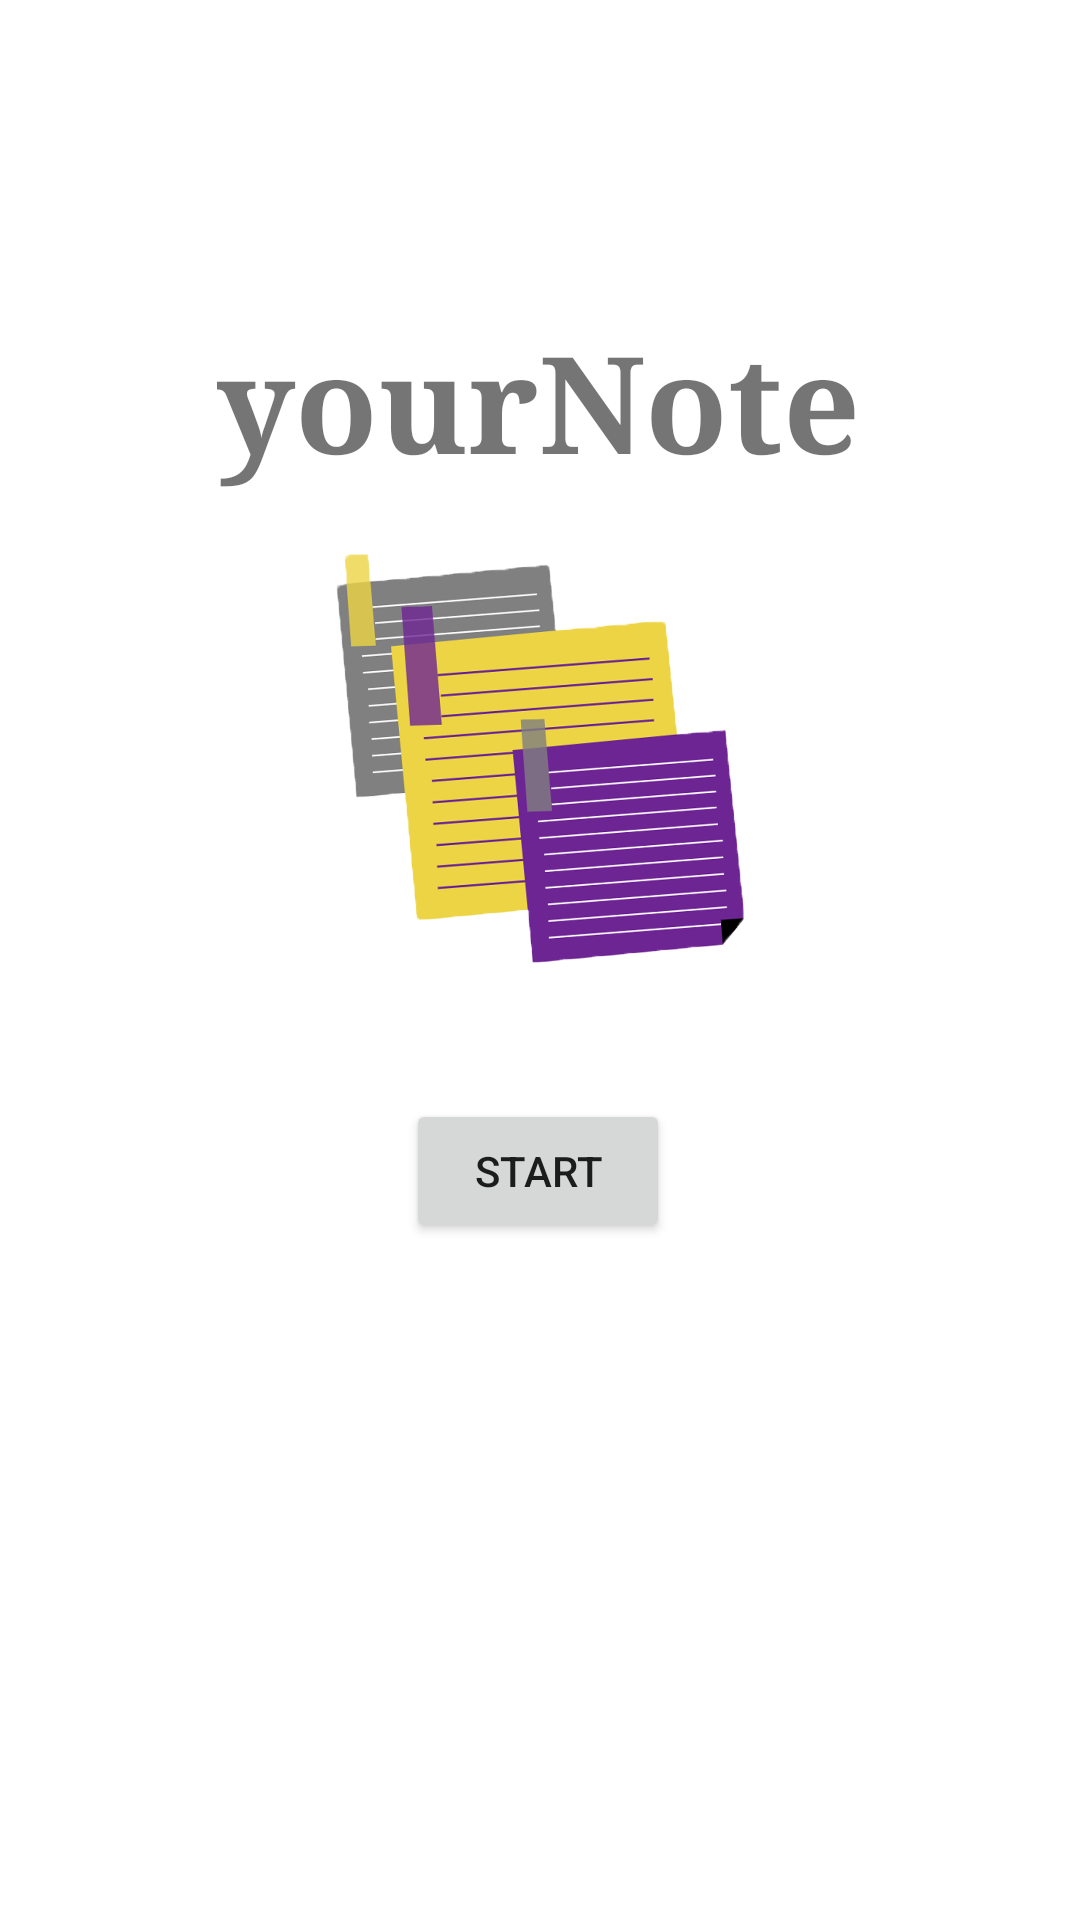

Reconstruct the res/layout file that produces this screen, plus the resources it refers to.
<!-- AndroidManifest.xml: application theme NoActionBar -->
<!-- res/layout/activity_main.xml -->
<?xml version="1.0" encoding="utf-8"?>
<androidx.constraintlayout.widget.ConstraintLayout xmlns:android="http://schemas.android.com/apk/res/android"
    xmlns:app="http://schemas.android.com/apk/res-auto"
    xmlns:tools="http://schemas.android.com/tools"
    android:layout_width="match_parent"
    android:layout_height="match_parent"
    tools:context=".MainActivity"
    android:background="@color/colorWhite"
    >

    <TextView
        android:id="@+id/textView"
        android:layout_width="wrap_content"
        android:layout_height="wrap_content"
        android:fontFamily="serif"
        android:padding="10dp"
        android:text="yourNote"
        android:textSize="45dp"
        android:textStyle="bold"
        app:layout_constraintBottom_toBottomOf="parent"
        app:layout_constraintHorizontal_bias="0.497"
        app:layout_constraintLeft_toLeftOf="parent"
        app:layout_constraintRight_toRightOf="parent"
        app:layout_constraintTop_toTopOf="parent"
        app:layout_constraintVertical_bias="0.167" />

    <ImageView
        android:id="@+id/imageView"
        android:layout_width="188dp"
        android:layout_height="187dp"
        android:src="@drawable/diploma_logo"
        app:layout_constraintBottom_toBottomOf="parent"
        app:layout_constraintEnd_toEndOf="parent"
        app:layout_constraintStart_toStartOf="parent"
        app:layout_constraintTop_toTopOf="parent"
        app:layout_constraintVertical_bias="0.352"></ImageView>


    <androidx.appcompat.widget.AppCompatButton
        android:id="@+id/btnStart"
        android:layout_width="wrap_content"
        android:layout_height="wrap_content"
        android:text="Start"
        app:layout_constraintBottom_toBottomOf="parent"
        app:layout_constraintHorizontal_bias="0.498"
        app:layout_constraintLeft_toLeftOf="parent"
        app:layout_constraintRight_toRightOf="parent"
        app:layout_constraintTop_toTopOf="parent"
        app:layout_constraintVertical_bias="0.619" />


</androidx.constraintlayout.widget.ConstraintLayout>
<!-- resources referenced by this layout -->
<resources>
  <color name="colorWhite">#FFFFFF</color>
  <!-- drawable diploma_logo: png bitmap (drawable, 182962 bytes) -->
  <style name="NoActionBar" parent="Theme.AppCompat.Light.NoActionBar">
          <item name="colorPrimary">@color/colorYellow</item>
          <item name="colorPrimaryDark">@color/colorGrey</item>
          <item name="colorAccent">@color/colorDarkBlue</item>
          <item name="android:color">@color/colorBlack</item>
          <item name="color">@color/colorWhite</item>
      </style>
  <color name="colorYellow">#ECD444</color>
  <color name="colorGrey">#707070</color>
  <color name="colorDarkBlue">#426e90</color>
  <color name="colorBlack">#000000</color>
</resources>
